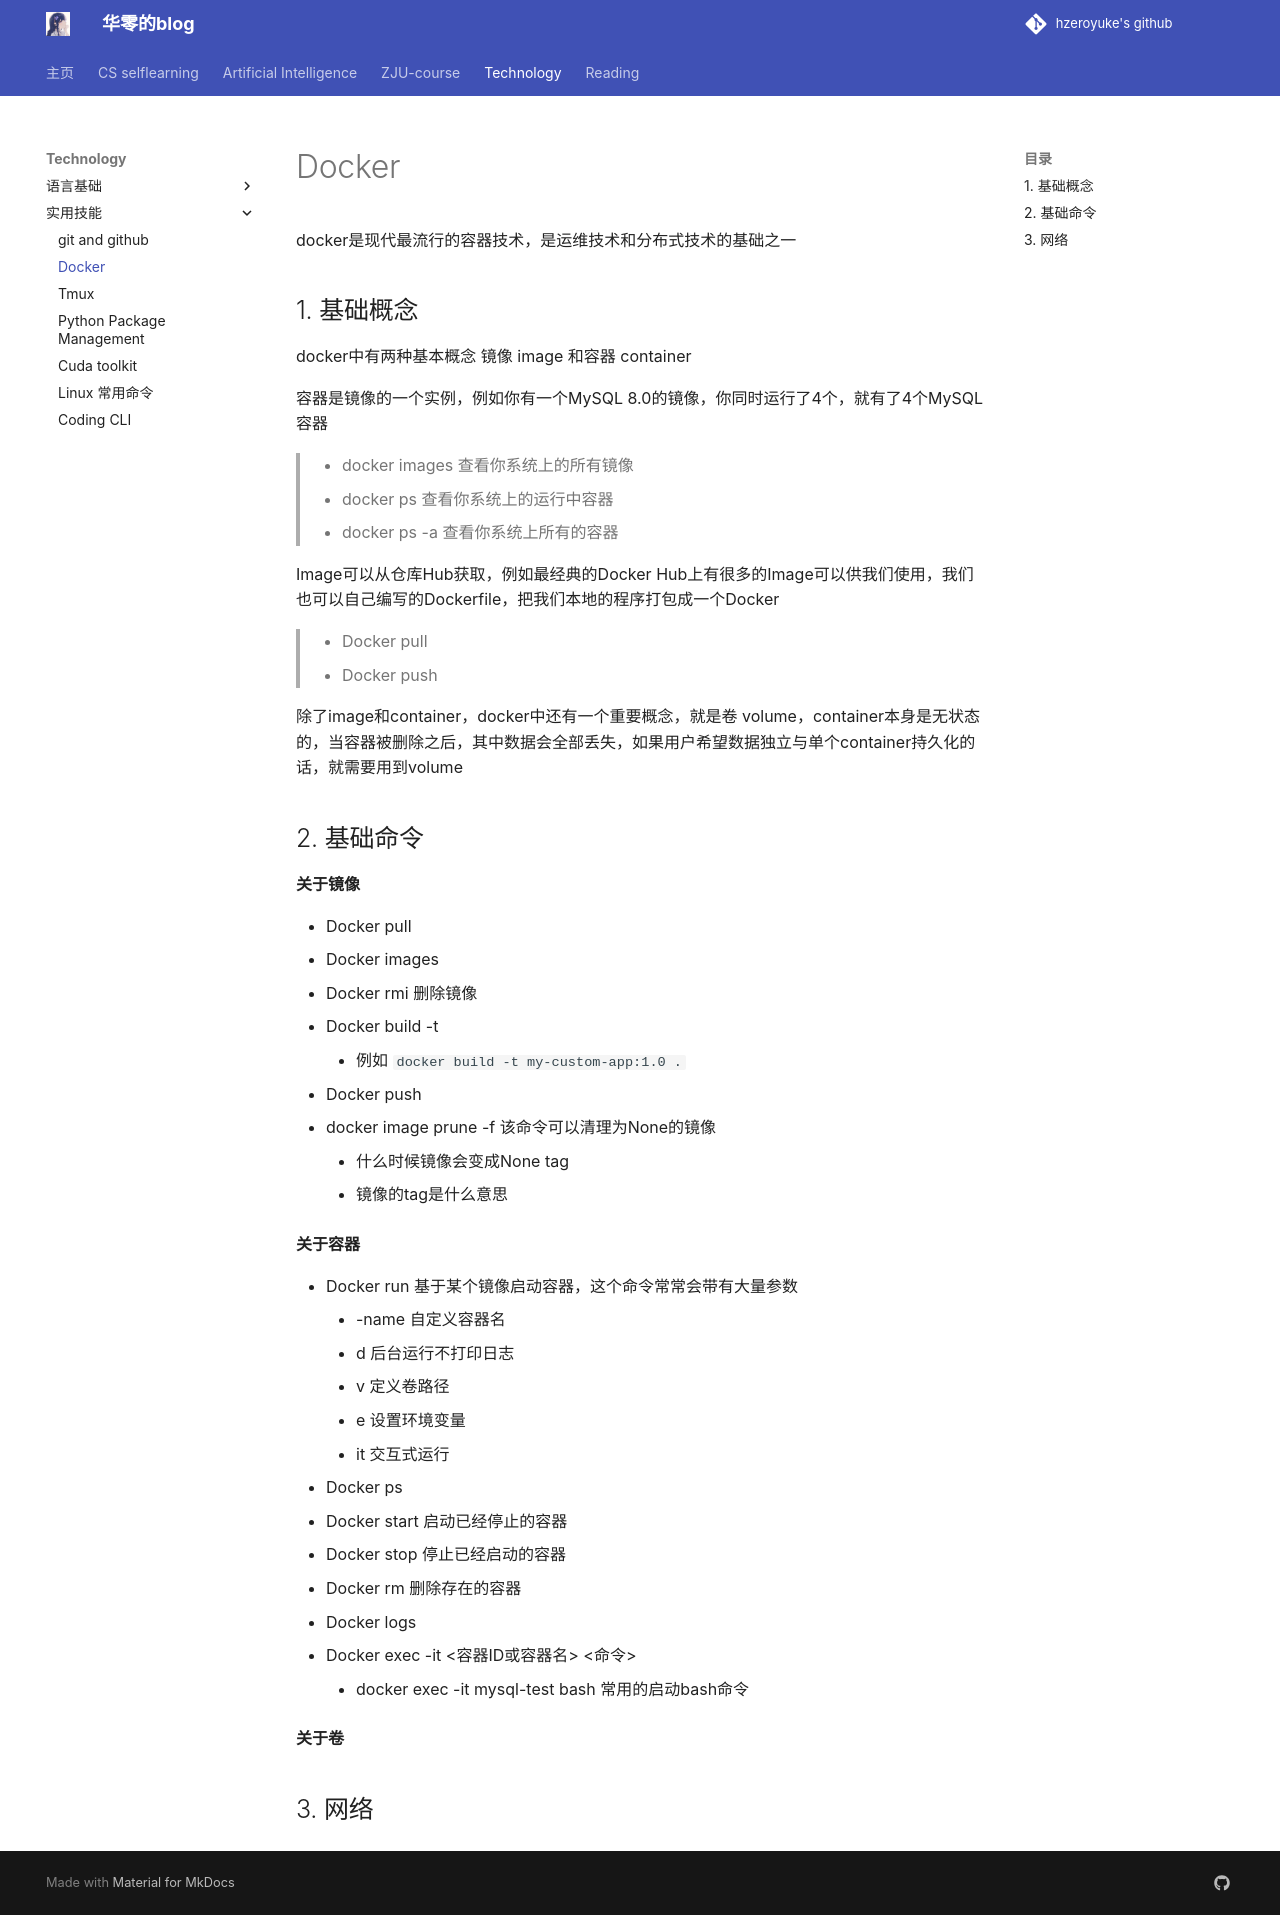

repository: hzeroyuke/my_blog · page: 技术积累/实用技能/docker/docker/index.html · generator: mkdocs

# Docker

docker是现代最流行的容器技术，是运维技术和分布式技术的基础之一

## 1. 基础概念

docker中有两种基本概念 镜像 image 和容器 container

容器是镜像的一个实例，例如你有一个MySQL 8.0的镜像，你同时运行了4个，就有了4个MySQL容器

> - docker images 查看你系统上的所有镜像
- docker ps 查看你系统上的运行中容器
- docker ps -a 查看你系统上所有的容器
> 

Image可以从仓库Hub获取，例如最经典的Docker Hub上有很多的Image可以供我们使用，我们也可以自己编写的Dockerfile，把我们本地的程序打包成一个Docker

> - Docker pull <image_name>
- Docker push <image_name>
> 

除了image和container，docker中还有一个重要概念，就是卷 volume，container本身是无状态的，当容器被删除之后，其中数据会全部丢失，如果用户希望数据独立与单个container持久化的话，就需要用到volume

## 2. 基础命令

**关于镜像**

- Docker pull <image_name>
- Docker images
- Docker rmi <image_name> 删除镜像
- Docker build -t <image_name> <dockerfile所在目录>
    - 例如 `docker build -t my-custom-app:1.0 .`
- Docker push <username/repo_name>
- docker image prune -f 该命令可以清理为None的镜像
    - 什么时候镜像会变成None tag
    - 镜像的tag是什么意思

**关于容器**

- Docker run <image_name> 基于某个镜像启动容器，这个命令常常会带有大量参数
    - -name <container_name> 自定义容器名
    - d 后台运行不打印日志
    - v 定义卷路径
    - e 设置环境变量
    - it 交互式运行
- Docker ps
- Docker start <container_name / id> 启动已经停止的容器
- Docker stop <container_name / id> 停止已经启动的容器
- Docker rm <container_name / id> 删除存在的容器
- Docker logs <container_name / id>
- Docker exec -it <容器ID或容器名> <命令>
    - docker exec -it mysql-test bash 常用的启动bash命令

**关于卷**

## 3. 网络
